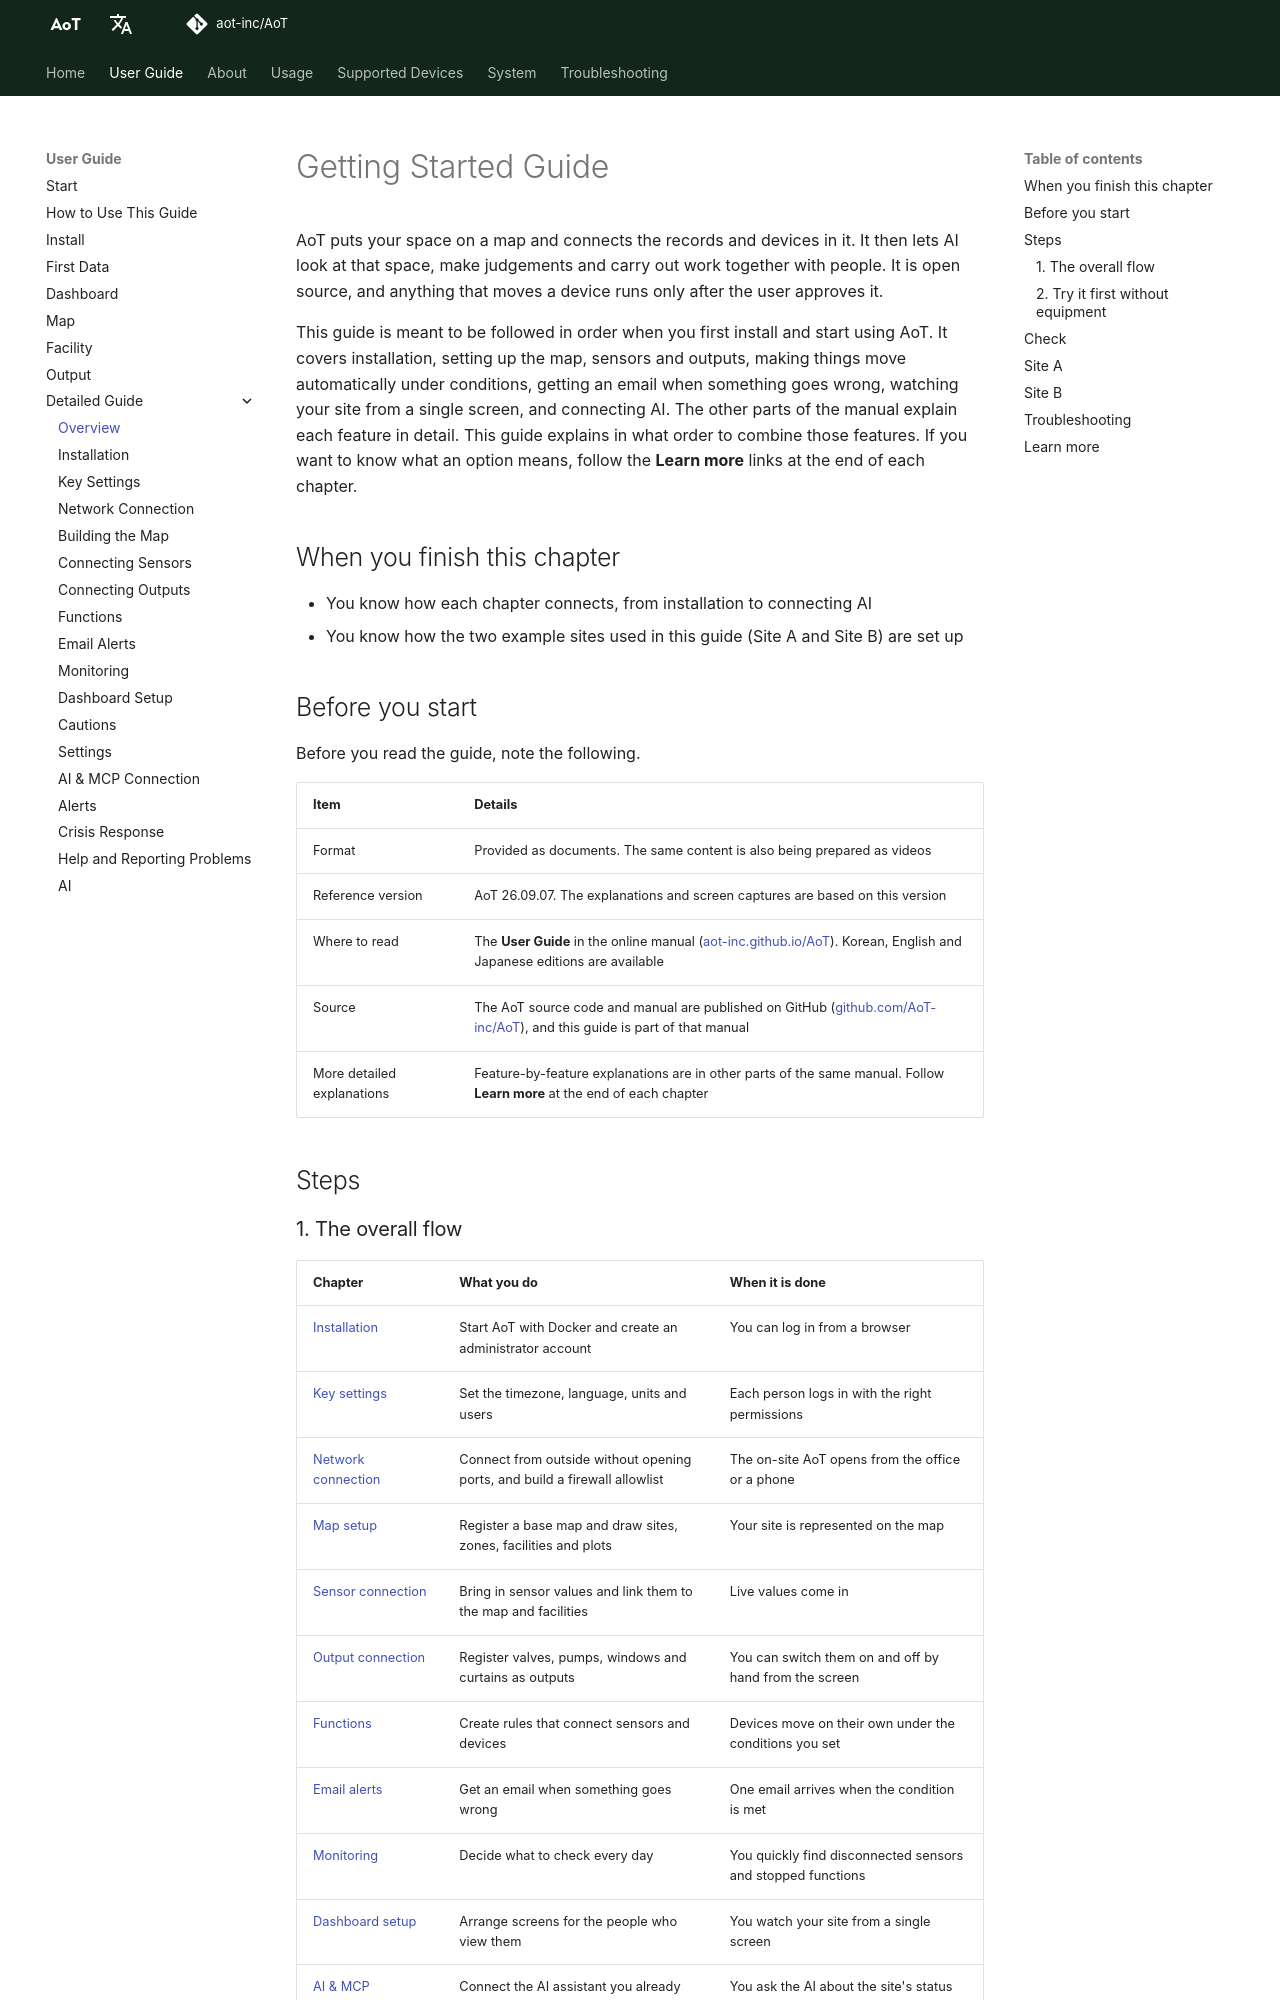

repository: AoT-inc/AoT · page: guide/g00-overview/index.html · generator: mkdocs

---
guide_id: g00-overview
title: Getting Started Guide
level: 1
minutes: 20
needs: []
kind: 설명
---

# Getting Started Guide

AoT puts your space on a map and connects the records and devices in it. It then lets AI look at that space,
make judgements and carry out work together with people. It is open source, and anything that moves a device runs
only after the user approves it.

This guide is meant to be followed in order when you first install and start using AoT. It covers installation,
setting up the map, sensors and outputs, making things move automatically under conditions, getting an email when
something goes wrong, watching your site from a single screen, and connecting AI. The other parts of the manual
explain each feature in detail. This guide explains in what order to combine those features. If you want to know
what an option means, follow the **Learn more** links at the end of each chapter.

## When you finish this chapter { #goal }

- You know how each chapter connects, from installation to connecting AI
- You know how the two example sites used in this guide (Site A and Site B) are set up

## Before you start { #prepare }

Before you read the guide, note the following.

| Item | Details |
|---|---|
| Format | Provided as documents. The same content is also being prepared as videos |
| Reference version | AoT 26.09.07. The explanations and screen captures are based on this version |
| Where to read | The **User Guide** in the online manual ([aot-inc.github.io/AoT](https://aot-inc.github.io/AoT)). Korean, English and Japanese editions are available |
| Source | The AoT source code and manual are published on GitHub ([github.com/AoT-inc/AoT](https://github.com/AoT-inc/AoT)), and this guide is part of that manual |
| More detailed explanations | Feature-by-feature explanations are in other parts of the same manual. Follow **Learn more** at the end of each chapter |

## Steps { #steps }
